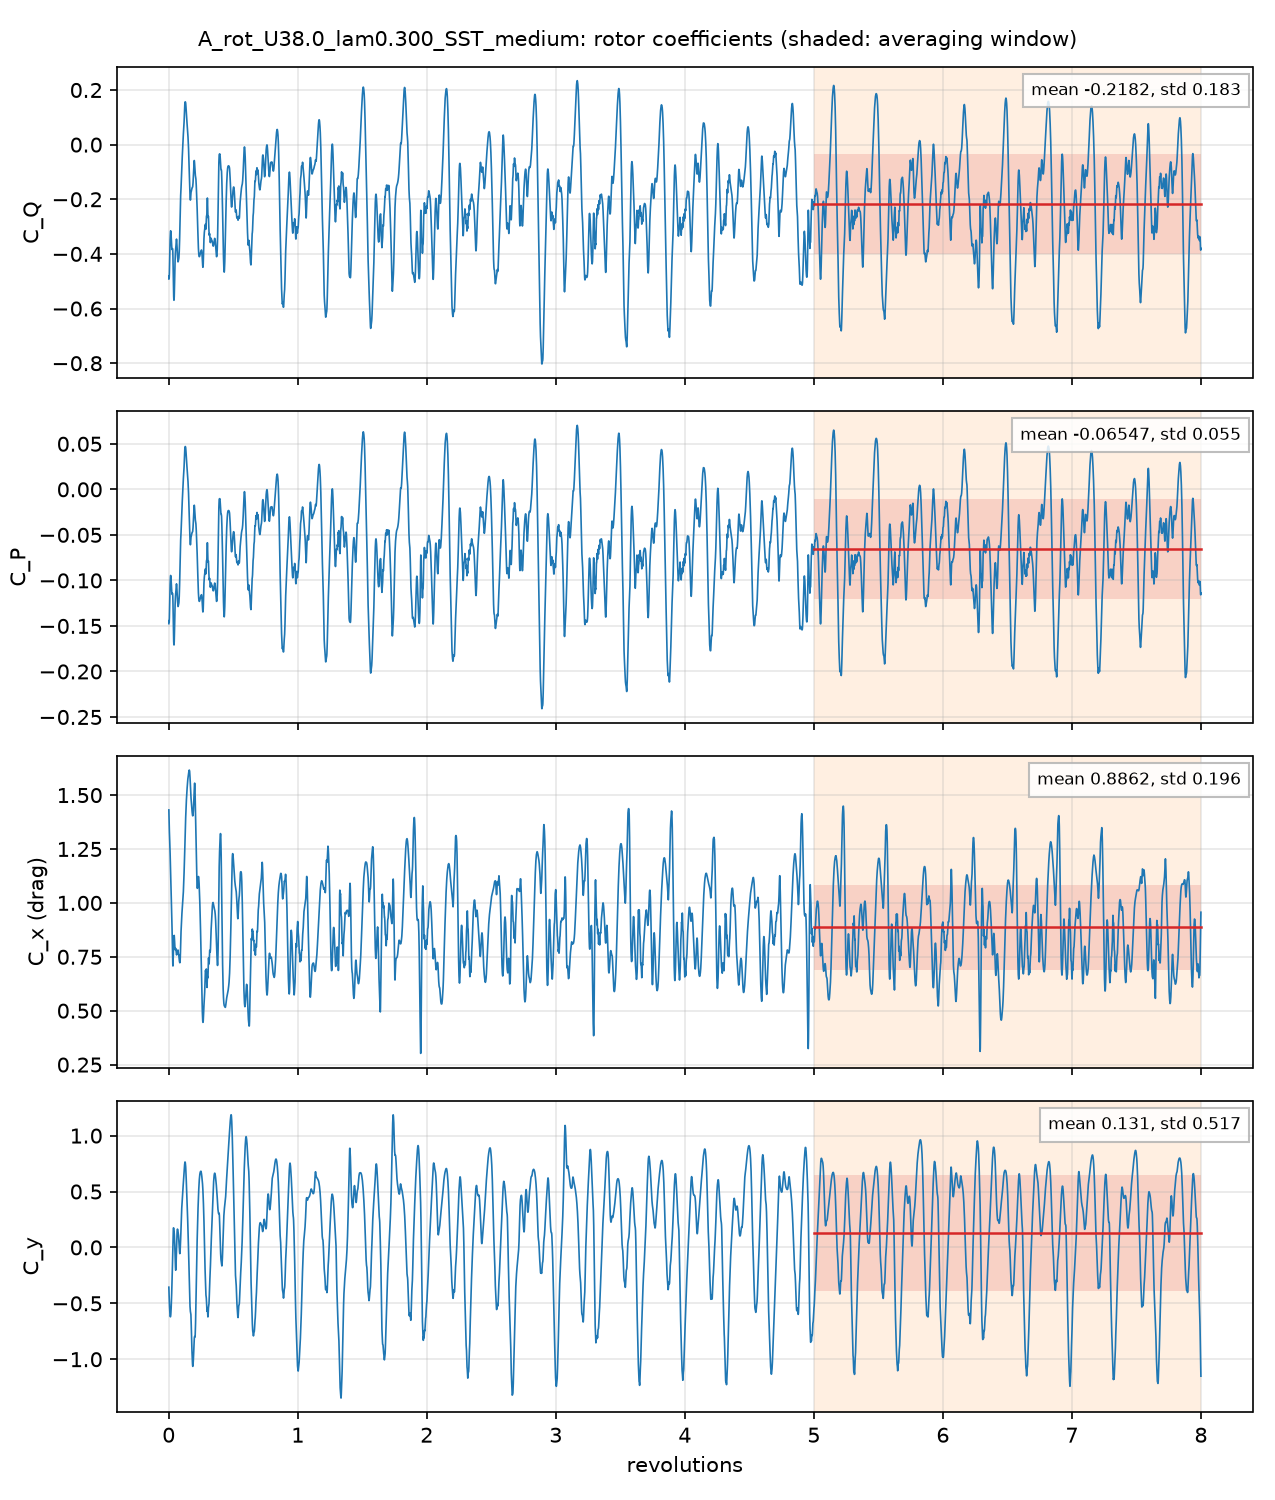

Values plotted in this chart, from the file beside it:
# A_rot_U38.0_lam0.300_SST_medium: rotor, per unit span; C_Q = Q'/(q 2R R), C_P = lambda C_Q, C_x, y = F'/(q 2R)
# averaging window 5 .. 8 revolutions; d…
t_s, revolutions, azimuth_blade1_deg, CQ, CP, Cx, Cy, CQ_blade1, CQ_blade2, CQ_blade3
8.091114e-05, 0.001445, 0.5202, -0.4918, -0.1475, 1.431, -0.3554, -0.3892, 0.1849, -0.2875
0.0001599, 0.002855, 1.028, -0.4801, -0.144, 1.389, -0.3939, -0.3849, 0.1566, -0.2518
0.0002364, 0.004221, 1.52, -0.4869, -0.1461, 1.355, -0.4537, -0.3774, 0.1244, -0.2338
0.0003132, 0.005593, 2.014, -0.4687, -0.1406, 1.33, -0.5024, -0.362, 0.1001, -0.2068
0.0004659, 0.00832, 2.995, -0.4023, -0.1207, 1.284, -0.5666, -0.3184, 0.06039, -0.1443
0.0005375, 0.009599, 3.456, -0.3733, -0.112, 1.263, -0.5888, -0.3009, 0.04572, -0.1181
0.0006299, 0.01125, 4.05, -0.3483, -0.1045, 1.229, -0.6138, -0.283, 0.02568, -0.09097
0.0006955, 0.01242, 4.471, -0.3332, -0.09996, 1.199, -0.6181, -0.2717, 0.0129, -0.07442
0.0007817, 0.01396, 5.025, -0.3198, -0.09593, 1.154, -0.6203, -0.2598, -0.004491, -0.05545
0.0008533, 0.01524, 5.486, -0.3153, -0.09458, 1.121, -0.6139, -0.2514, -0.018, -0.04588
0.001003, 0.0179, 6.446, -0.3228, -0.09683, 1.065, -0.5762, -0.2362, -0.0433, -0.0433
0.001079, 0.01928, 6.939, -0.3347, -0.1004, 1.04, -0.5441, -0.2289, -0.0559, -0.04983
0.001157, 0.02066, 7.439, -0.3497, -0.1049, 1.013, -0.5059, -0.223, -0.0682, -0.0585
0.001236, 0.02207, 7.944, -0.3648, -0.1094, 0.9831, -0.4617, -0.2186, -0.08081, -0.06541
0.001315, 0.02348, 8.452, -0.3775, -0.1132, 0.9543, -0.4115, -0.2141, -0.0918, -0.07152
0.001394, 0.02489, 8.959, -0.3829, -0.1149, 0.9172, -0.3574, -0.2086, -0.1025, -0.0718
0.001472, 0.02628, 9.463, -0.3838, -0.1151, 0.8798, -0.3001, -0.2035, -0.1117, -0.06868
0.001641, 0.0293, 10.55, -0.3808, -0.1142, 0.7868, -0.1623, -0.1956, -0.1293, -0.05589
0.001712, 0.03057, 11, -0.381, -0.1143, 0.7472, -0.09683, -0.1931, -0.1354, -0.05242
0.001796, 0.03206, 11.54, -0.3919, -0.1176, 0.7147, -0.01122, -0.1902, -0.1417, -0.06009
0.001859, 0.0332, 11.95, -0.4119, -0.1236, 0.7073, 0.05281, -0.1871, -0.1454, -0.07942
0.001949, 0.03481, 12.53, -0.4579, -0.1374, 0.7305, 0.1293, -0.1833, -0.1495, -0.1251
0.002022, 0.03611, 13, -0.4976, -0.1493, 0.7606, 0.1629, -0.181, -0.1519, -0.1648
0.002094, 0.03739, 13.46, -0.5304, -0.1591, 0.791, 0.1754, -0.1799, -0.1539, -0.1967
0.002256, 0.04028, 14.5, -0.5687, -0.1706, 0.8381, 0.16, -0.1793, -0.1527, -0.2366
0.002329, 0.04159, 14.97, -0.5696, -0.1709, 0.8476, 0.1465, -0.1783, -0.1504, -0.2409
0.002416, 0.04314, 15.53, -0.5574, -0.1672, 0.8491, 0.1277, -0.1768, -0.1466, -0.2341
0.002487, 0.04441, 15.99, -0.5366, -0.161, 0.8381, 0.1082, -0.1751, -0.1429, -0.2186
0.002572, 0.04593, 16.53, -0.5043, -0.1513, 0.8218, 0.07023, -0.1743, -0.1371, -0.1929
0.002642, 0.04718, 16.98, -0.476, -0.1428, 0.8061, 0.02852, -0.1738, -0.1323, -0.1699
0.002795, 0.04992, 17.97, -0.4215, -0.1265, 0.7852, -0.08212, -0.1727, -0.12, -0.1288
0.002879, 0.05141, 18.51, -0.4011, -0.1203, 0.7821, -0.1401, -0.1709, -0.1134, -0.1168
0.002949, 0.05265, 18.96, -0.3906, -0.1172, 0.7851, -0.1791, -0.1686, -0.107, -0.115
0.003032, 0.05415, 19.49, -0.3835, -0.115, 0.7892, -0.2041, -0.1649, -0.09922, -0.1194
0.003117, 0.05565, 20.04, -0.3765, -0.1129, 0.7864, -0.1974, -0.1594, -0.09041, -0.1266
0.003187, 0.05692, 20.49, -0.3683, -0.1105, 0.7802, -0.1671, -0.1533, -0.08249, -0.1325
0.003273, 0.05845, 21.04, -0.3577, -0.1073, 0.7696, -0.1096, -0.1454, -0.07329, -0.139
0.003419, 0.06105, 21.98, -0.3458, -0.1037, 0.7589, 0.008888, -0.14, -0.05771, -0.1481
0.003494, 0.06239, 22.46, -0.3511, -0.1053, 0.7621, 0.06076, -0.1466, -0.0506, -0.1539
0.003571, 0.06377, 22.96, -0.3641, -0.1092, 0.765, 0.1021, -0.1583, -0.04555, -0.1602
0.003659, 0.06535, 23.53, -0.3781, -0.1134, 0.7646, 0.1384, -0.1719, -0.04096, -0.1652
0.00373, 0.06662, 23.98, -0.3871, -0.1161, 0.7653, 0.156, -0.1798, -0.0368, -0.1706
0.003814, 0.06811, 24.52, -0.4007, -0.1202, 0.7714, 0.1638, -0.1879, -0.03271, -0.1801
0.003966, 0.07082, 25.5, -0.4225, -0.1267, 0.7805, 0.1566, -0.1984, -0.02707, -0.197
0.004044, 0.07222, 26, -0.429, -0.1287, 0.7813, 0.1458, -0.2027, -0.02467, -0.2016
0.00412, 0.07358, 26.49, -0.4284, -0.1285, 0.7758, 0.138, -0.2056, -0.02277, -0.2
0.004194, 0.0749, 26.96, -0.4257, -0.1277, 0.7674, 0.1256, -0.208, -0.0216, -0.1961
0.004278, 0.0764, 27.5, -0.4231, -0.1269, 0.7596, 0.1073, -0.209, -0.02123, -0.1928
0.004359, 0.07785, 28.03, -0.4186, -0.1256, 0.7597, 0.08366, -0.2095, -0.0191, -0.19
0.004439, 0.07927, 28.54, -0.4141, -0.1242, 0.751, 0.05699, -0.2091, -0.01891, -0.1861
0.004592, 0.08201, 29.52, -0.3907, -0.1172, 0.7372, 0.003989, -0.2039, -0.01252, -0.1743
0.004668, 0.08335, 30.01, -0.3729, -0.1119, 0.7298, -0.02222, -0.1998, -0.006706, -0.1664
0.004742, 0.08468, 30.48, -0.3506, -0.1052, 0.7264, -0.04292, -0.1953, 0.002446, -0.1578
0.004825, 0.08617, 31.02, -0.3183, -0.09548, 0.7225, -0.05551, -0.1892, 0.01563, -0.1447
0.004898, 0.08747, 31.49, -0.2844, -0.08531, 0.723, -0.0501, -0.1834, 0.02959, -0.1306
0.00498, 0.08892, 32.01, -0.2459, -0.07377, 0.7284, -0.03014, -0.1763, 0.04674, -0.1163
0.005129, 0.09159, 32.97, -0.1991, -0.05972, 0.7749, 0.03467, -0.1623, 0.07883, -0.1156
0.005207, 0.09298, 33.47, -0.1861, -0.05582, 0.8088, 0.07782, -0.1543, 0.09385, -0.1256
... 4,942 more rows
